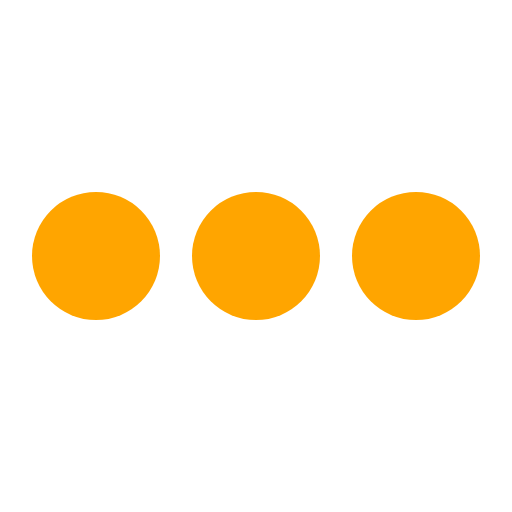
t = 0.00 s
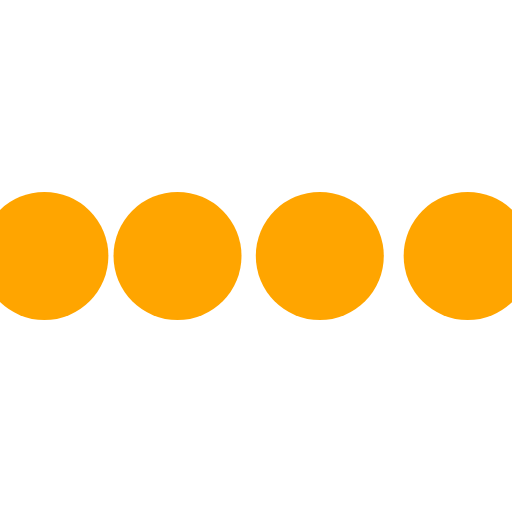
t = 0.10 s
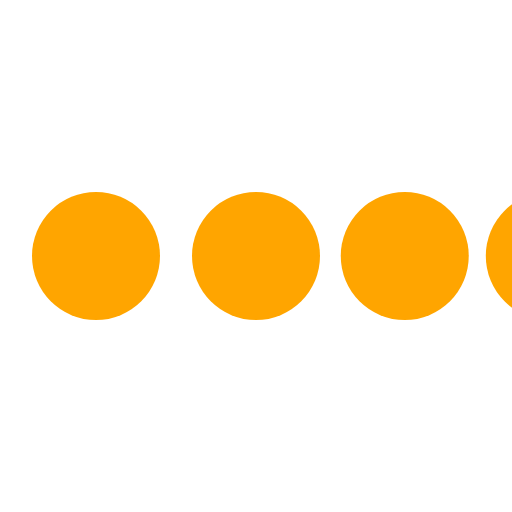
t = 0.30 s
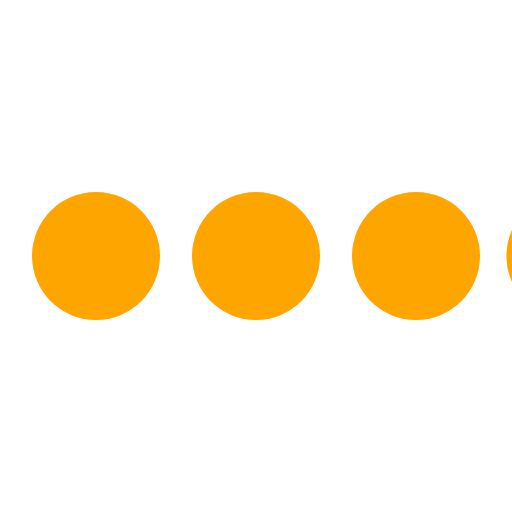
t = 0.40 s
t = 0.50 s: frame unchanged from t = 0.00 s, image omitted
t = 0.70 s: frame unchanged from t = 0.00 s, image omitted

The animated SVG that drew these frames (rendered in a browser with its animation timeline set to each time). Animation: 4 SMIL elements (animateTransform=4); one cycle of 0.80 s, repeats indefinitely.

<svg class="icon-loading" xmlns="http://www.w3.org/2000/svg" viewBox="0 0 32 32" width="32" height="32" fill="orange">
  <path transform="translate(-8 0)" d="M4 12 A4 4 0 0 0 4 20 A4 4 0 0 0 4 12">
    <animateTransform attributeName="transform" type="translate" values="-8 0; 2 0; 2 0;" dur="0.8s" repeatCount="indefinite" begin="0" keytimes="0;.25;1" keySplines="0.2 0.2 0.4 0.8;0.2 0.6 0.4 0.8" calcMode="spline"  />
  </path>
  <path transform="translate(2 0)" d="M4 12 A4 4 0 0 0 4 20 A4 4 0 0 0 4 12">
    <animateTransform attributeName="transform" type="translate" values="2 0; 12 0; 12 0;" dur="0.8s" repeatCount="indefinite" begin="0" keytimes="0;.35;1" keySplines="0.2 0.2 0.4 0.8;0.2 0.6 0.4 0.8" calcMode="spline"  />
  </path>
  <path transform="translate(12 0)" d="M4 12 A4 4 0 0 0 4 20 A4 4 0 0 0 4 12">
    <animateTransform attributeName="transform" type="translate" values="12 0; 22 0; 22 0;" dur="0.8s" repeatCount="indefinite" begin="0" keytimes="0;.45;1" keySplines="0.2 0.2 0.4 0.8;0.2 0.6 0.4 0.8" calcMode="spline"  />
  </path>
  <path transform="translate(24 0)" d="M4 12 A4 4 0 0 0 4 20 A4 4 0 0 0 4 12">
    <animateTransform attributeName="transform" type="translate" values="22 0; 32 0; 32 0;" dur="0.8s" repeatCount="indefinite" begin="0" keytimes="0;.55;1" keySplines="0.2 0.2 0.4 0.8;0.2 0.6 0.4 0.8" calcMode="spline"  />
  </path>
</svg>
